Run: headless pygame with SDL's dummy video driver; simulated clock (each Clock.tick advances the game by its frame time, no real sleeping); random seed 0; keys injected as events and as key.get_pressed() state; no mouse input.
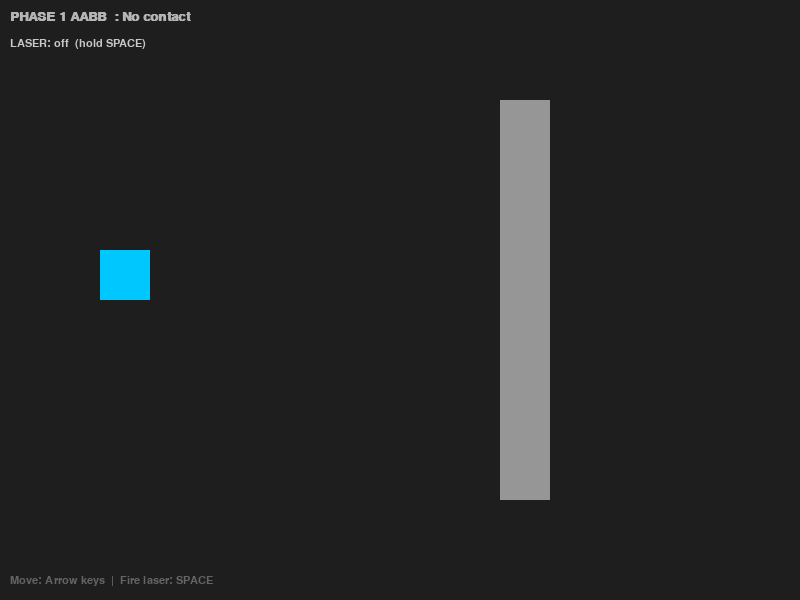
Frame 1 of 4 · flips 1–60 · no input
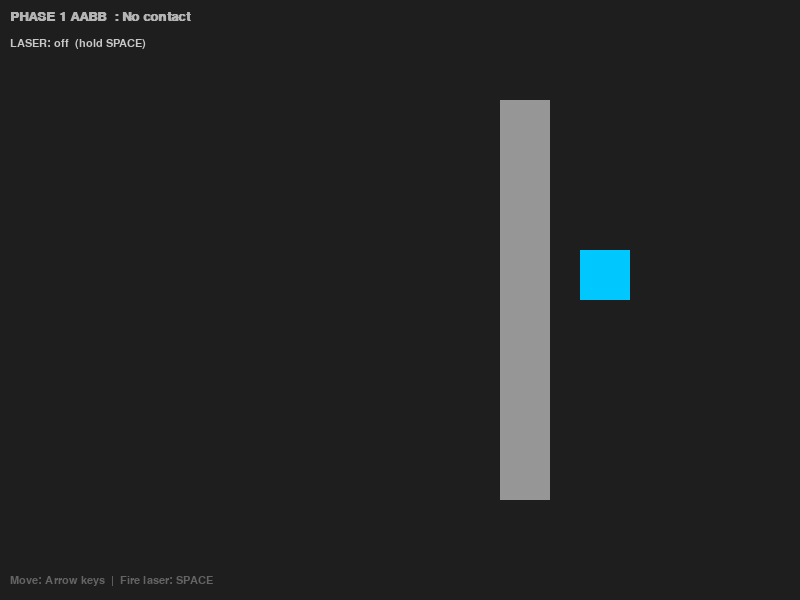
Frame 2 of 4 · flips 61–180 · tapped SPACE, RETURN · held RIGHT (→), D
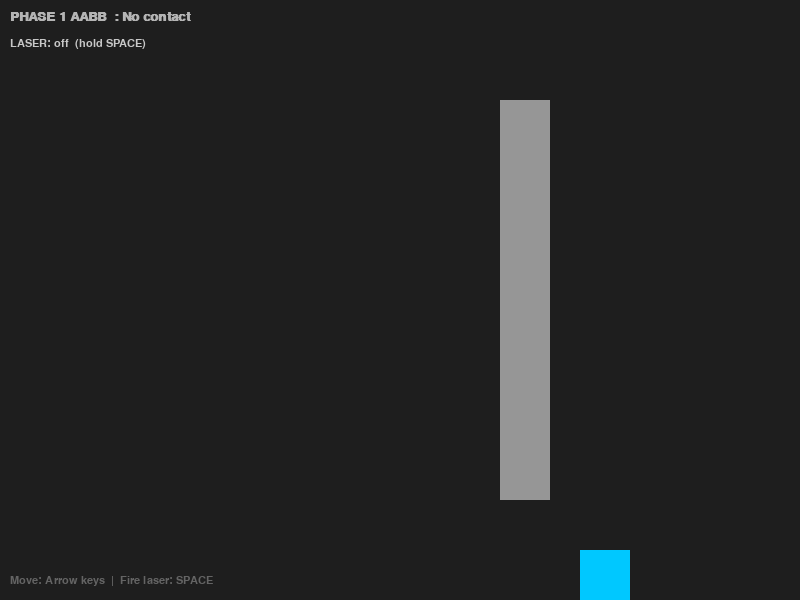
Frame 3 of 4 · flips 181–300 · held DOWN (↓), S
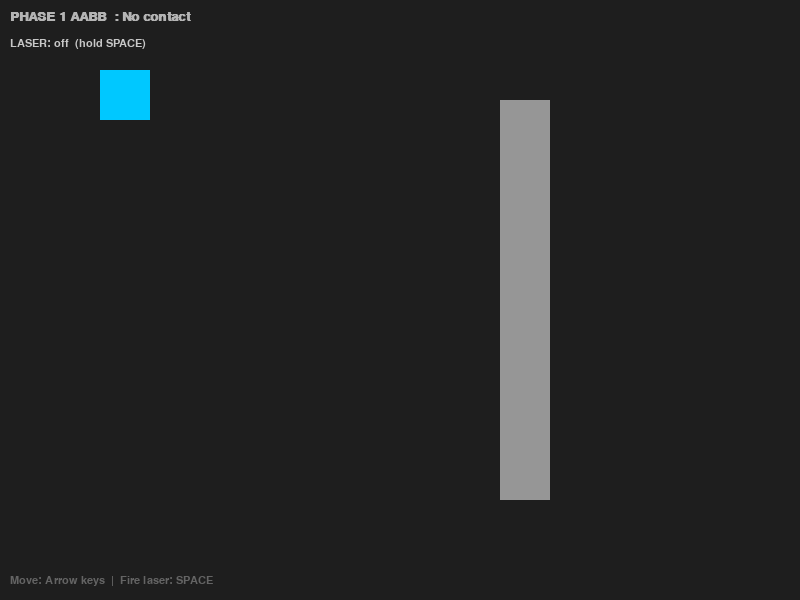
Frame 4 of 4 · flips 301–420 · held LEFT (←), A, UP (↑), W

The pygame program that drew these frames:

import pygame
import sys

# ==========================================
# 1. SETUP AND CONFIGURATION
# ==========================================
pygame.init()
WIDTH, HEIGHT = 800, 600
screen = pygame.display.set_mode((WIDTH, HEIGHT))
pygame.display.set_caption("Phase 1 + 2: Merged Collision Pipeline")

BACKGROUND_COLOR = (30, 30, 30)
PLAYER_COLOR     = (0, 200, 255)    # Light blue
WALL_NORMAL      = (150, 150, 150)  # Grey
WALL_HIT         = (255, 50, 50)    # Red when AABB contact
LASER_COLOR      = (255, 200, 0)    # Yellow laser
LASER_HIT_COLOR  = (255, 50, 50)    # Red laser when it hits

clock = pygame.time.Clock()
FPS = 60

# ==========================================
# 2. PHASE 1 -- AABB COLLISION (CPU, runs every frame)
# ==========================================
def check_aabb_collision(box1, box2):
    """
    Checks if two Axis-Aligned Bounding Boxes overlap.
    Each box is [x, y, width, height].
    Returns True if they are overlapping, False otherwise.
    """
    b1_x, b1_y, b1_w, b1_h = box1
    b2_x, b2_y, b2_w, b2_h = box2

    # Check overlap on the X axis
    overlap_x = (b1_x < b2_x + b2_w) and (b1_x + b1_w > b2_x)

    # Check overlap on the Y axis
    overlap_y = (b1_y < b2_y + b2_h) and (b1_y + b1_h > b2_y)

    # Collision only if BOTH axes overlap (Separating Axis Theorem)
    return overlap_x and overlap_y

# ==========================================
# 3. PHASE 2 -- RAYCAST (Event-Based, runs on SPACE)
# ==========================================
def ray_vs_aabb(ray_origin, ray_direction, target_box):
    """
    Calculates EXACTLY WHEN (and if) a ray hits a box.
    Returns (hit: bool, t: float) where t is the fraction
    of ray_direction travelled before impact (0.0 to 1.0).
    """
    bx, by, bw, bh = target_box
    ox, oy = ray_origin
    dx, dy = ray_direction

    # Avoid division by zero for perfectly horizontal or vertical rays
    if dx == 0: dx = 0.00001
    if dy == 0: dy = 0.00001

    # Calculate intersection times on each axis
    t_near_x = (bx - ox) / dx
    t_far_x  = (bx + bw - ox) / dx
    if t_near_x > t_far_x: t_near_x, t_far_x = t_far_x, t_near_x

    t_near_y = (by - oy) / dy
    t_far_y  = (by + bh - oy) / dy
    if t_near_y > t_far_y: t_near_y, t_far_y = t_far_y, t_near_y

    # The ray hits the box between t_hit_near and t_hit_far
    t_hit_near = max(t_near_x, t_near_y)
    t_hit_far  = min(t_far_x,  t_far_y)

    # Reject: missed, behind us, started inside box, or too far
    if t_hit_near > t_hit_far or t_hit_far < 0 or t_hit_near < 0 or t_hit_near > 1.0:
        return False, 0.0

    return True, t_hit_near

# ==========================================
# 4. INITIALISE OBJECTS
# ==========================================
player_box   = [100, 250, 50, 50]   # [x, y, width, height]
player_speed = 4
wall_box     = [500, 100, 50, 400]  # Tall wall on the right

# ==========================================
# 5. HUD FONT
# ==========================================
font       = pygame.font.SysFont("monospace", 16)
font_large = pygame.font.SysFont("monospace", 20, bold=True)

# ==========================================
# 6. MAIN GAME LOOP
# ==========================================
running = True
while running:

    # --- A. EVENT HANDLING ---
    for event in pygame.event.get():
        if event.type == pygame.QUIT:
            running = False

    # --- B. PLAYER MOVEMENT ---
    keys = pygame.key.get_pressed()
    if keys[pygame.K_UP]:    player_box[1] -= player_speed
    if keys[pygame.K_DOWN]:  player_box[1] += player_speed
    if keys[pygame.K_LEFT]:  player_box[0] -= player_speed
    if keys[pygame.K_RIGHT]: player_box[0] += player_speed

    # Keep player inside screen bounds
    player_box[0] = max(0, min(WIDTH  - player_box[2], player_box[0]))
    player_box[1] = max(0, min(HEIGHT - player_box[3], player_box[1]))

    # --- C. PHASE 1: AABB (runs every single frame) ---
    touching = check_aabb_collision(player_box, wall_box)

    # --- D. RENDER ---
    screen.fill(BACKGROUND_COLOR)

    # Draw wall -- red if AABB contact, grey otherwise
    wall_color = WALL_HIT if touching else WALL_NORMAL
    pygame.draw.rect(screen, wall_color, wall_box)

    # Draw player
    pygame.draw.rect(screen, PLAYER_COLOR, player_box)

    # --- E. PHASE 2: RAYCAST (runs only when SPACE is held) ---
    ray_status = "LASER: off  (hold SPACE)"
    if keys[pygame.K_SPACE]:
        # Fire from the centre of the player box
        ray_origin    = [player_box[0] + 25, player_box[1] + 25]
        ray_direction = [1000, 0]   # Shoots to the right

        is_hit, t = ray_vs_aabb(ray_origin, ray_direction, wall_box)

        if is_hit:
            hit_x = ray_origin[0] + ray_direction[0] * t
            hit_y = ray_origin[1] + ray_direction[1] * t
            # Red laser stops exactly at wall edge
            pygame.draw.line(screen, LASER_HIT_COLOR, ray_origin, (hit_x, hit_y), 4)
            # White impact dot
            pygame.draw.circle(screen, (255, 255, 255), (int(hit_x), int(hit_y)), 6)
            ray_status = f"LASER: HIT  (t = {round(t, 3)}, x = {int(hit_x)})"
        else:
            # Yellow laser goes off screen -- no hit
            miss_end = (ray_origin[0] + ray_direction[0], ray_origin[1])
            pygame.draw.line(screen, LASER_COLOR, ray_origin, miss_end, 2)
            ray_status = "LASER: MISS (move level with wall)"

    # --- F. HUD ---
    # AABB status
    aabb_text  = f"PHASE 1 AABB  : {'COLLISION DETECTED' if touching else 'No contact'}"
    aabb_color = (255, 80, 80) if touching else (180, 180, 180)
    screen.blit(font_large.render(aabb_text,  True, aabb_color),       (10, 10))
    screen.blit(font.render(ray_status,        True, (200, 200, 200)), (10, 38))
    screen.blit(font.render("Move: Arrow keys  |  Fire laser: SPACE", True, (100, 100, 100)), (10, HEIGHT - 25))

    pygame.display.flip()
    clock.tick(FPS)

pygame.quit()
sys.exit()
